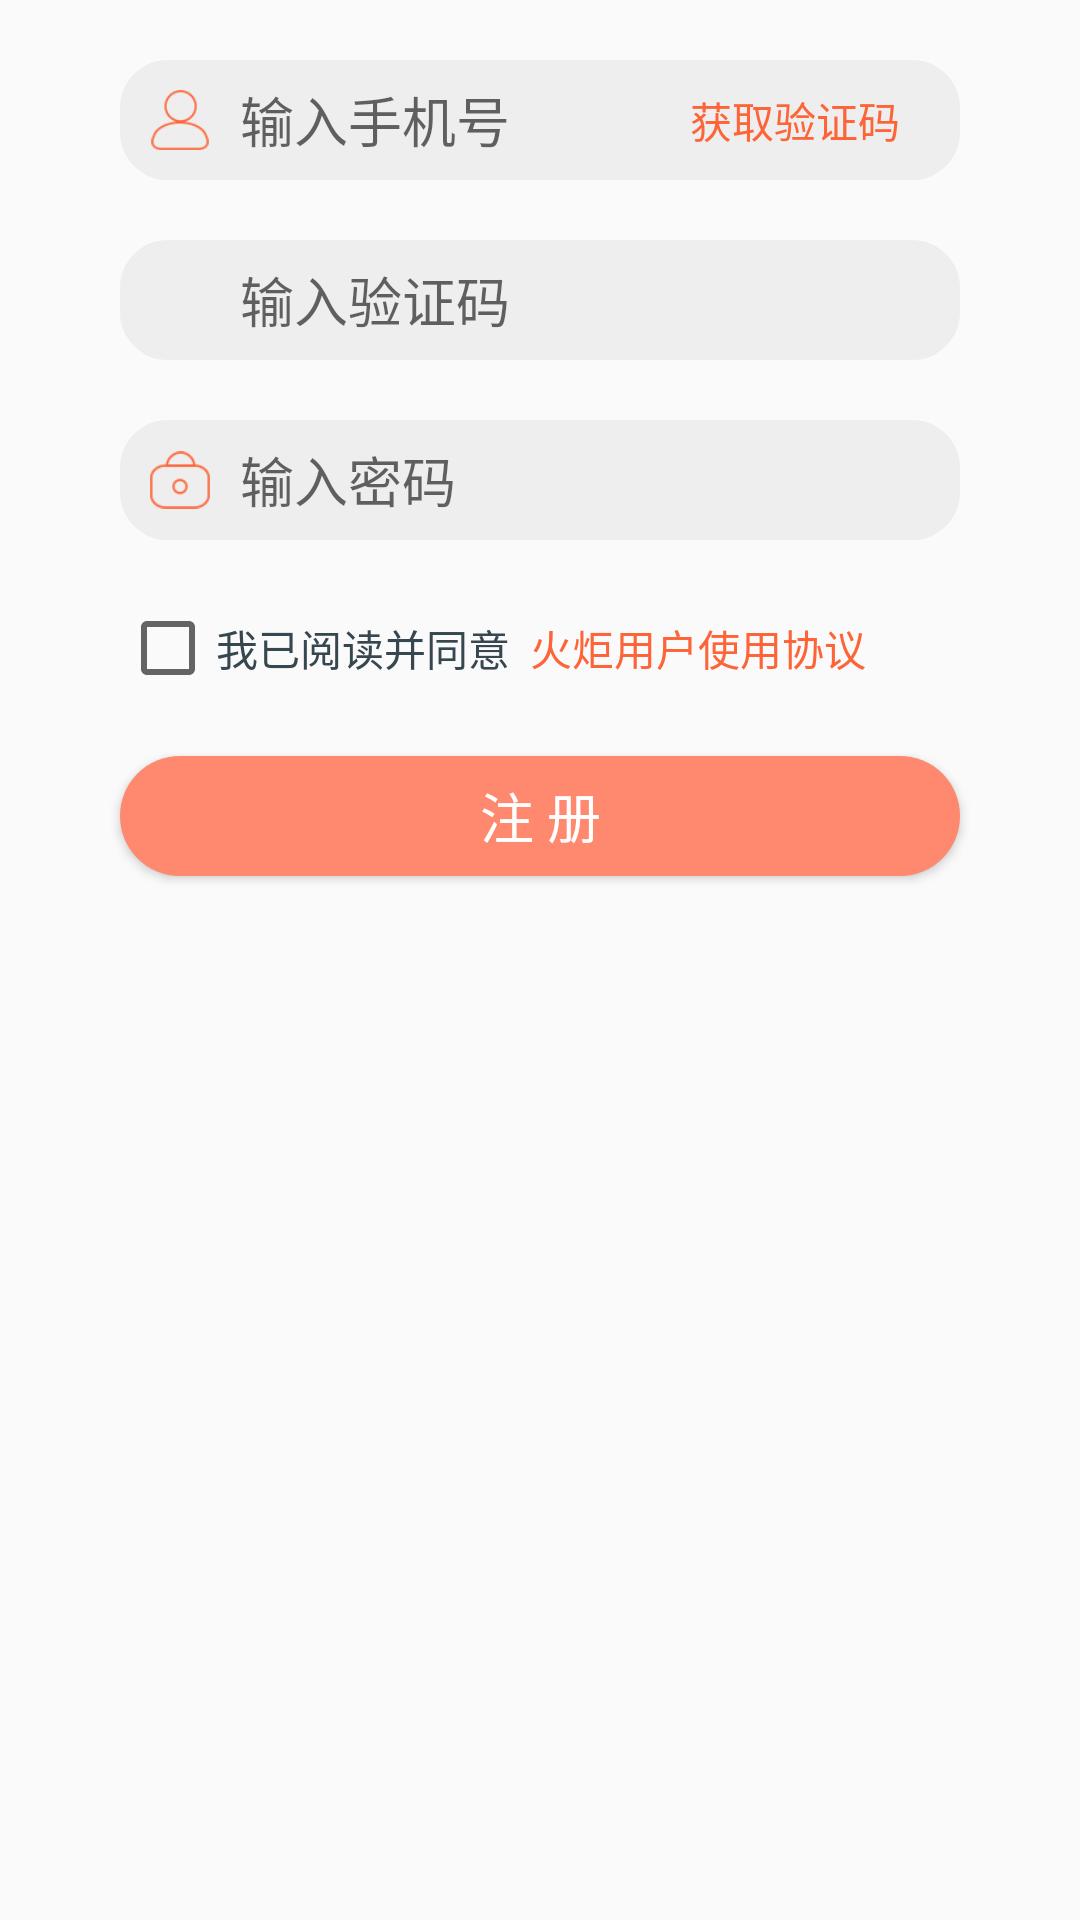

Here is an Android app screen rendered from its layout file. Give the layout XML and the strings, colors and styles it references.
<!-- AndroidManifest.xml: application theme AppTheme -->
<!-- res/layout/fragment_signin.xml -->
<LinearLayout
    xmlns:android="http://schemas.android.com/apk/res/android"
    android:layout_width="match_parent"
    android:layout_height="wrap_content"
    android:orientation="vertical">

    <LinearLayout
        android:layout_width="match_parent"
        android:layout_height="40dp"
        android:layout_marginLeft="40dp"
        android:layout_marginRight="40dp"
        android:layout_marginTop="20dp"
        android:background="@drawable/bg_edit"
        android:orientation="horizontal">

        <ImageView
            android:layout_width="40dp"
            android:layout_height="40dp"
            android:padding="10dp"
            android:src="@drawable/ic_user_login"/>

        <EditText
            android:id="@+id/edit_phone_sign"
            android:layout_width="0dp"
            android:layout_height="match_parent"
            android:layout_weight="1"
            android:background="#00000000"
            android:hint="输入手机号"
            android:inputType="number"
            android:maxLength="11"/>

        <TextView
            android:id="@+id/btn_get_verification"
            android:layout_width="wrap_content"
            android:layout_height="match_parent"
            android:layout_marginRight="20dp"
            android:gravity="center"
            android:text="获取验证码"
            android:textColor="@color/orange"/>

    </LinearLayout>

    <LinearLayout
        android:layout_width="match_parent"
        android:layout_height="40dp"
        android:layout_marginLeft="40dp"
        android:layout_marginRight="40dp"
        android:layout_marginTop="20dp"
        android:background="@drawable/bg_edit"
        android:orientation="horizontal">

        <ImageView
            android:layout_width="40dp"
            android:layout_height="40dp"
            android:padding="10dp"/>

        <EditText
            android:id="@+id/edit_verification_sign"
            android:layout_width="match_parent"
            android:layout_height="match_parent"
            android:background="#00000000"
            android:hint="输入验证码"/>

    </LinearLayout>

    <LinearLayout
        android:layout_width="match_parent"
        android:layout_height="40dp"
        android:layout_marginLeft="40dp"
        android:layout_marginRight="40dp"
        android:layout_marginTop="20dp"
        android:background="@drawable/bg_edit"
        android:orientation="horizontal">

        <ImageView
            android:layout_width="40dp"
            android:layout_height="40dp"
            android:padding="10dp"
            android:src="@drawable/ic_password_login"/>

        <EditText
            android:id="@+id/edit_password_sign"
            android:layout_width="match_parent"
            android:layout_height="match_parent"
            android:background="#00000000"
            android:hint="输入密码"
            android:inputType="textPassword"
            android:maxLength="20"/>

    </LinearLayout>

    <LinearLayout
        android:layout_width="match_parent"
        android:layout_height="wrap_content"
        android:orientation="horizontal">

        <CheckBox
            android:id="@+id/check_agree"
            android:layout_width="wrap_content"
            android:layout_height="wrap_content"
            android:layout_marginLeft="40dp"
            android:layout_marginTop="20dp"
            android:checked="false"
            android:gravity="center_vertical"
            android:text="我已阅读并同意"
            android:textColor="@color/md_blue_grey_800"/>

        <TextView
            android:id="@+id/btn_agreement"
            android:gravity="center_vertical"
            android:layout_width="wrap_content"
            android:layout_height="wrap_content"
            android:layout_marginTop="20dp"
            android:textColor="@color/orange"
            android:text="  火炬用户使用协议"/>
    </LinearLayout>

    <Button
        android:id="@+id/btn_sign"
        android:layout_width="match_parent"
        android:layout_height="40dp"
        android:layout_marginLeft="40dp"
        android:layout_marginRight="40dp"
        android:layout_marginTop="20dp"
        android:background="@drawable/bt_measure"
        android:text="注 册"
        android:textColor="@color/md_white_1000"
        android:textSize="@dimen/app_text_size_large"/>

</LinearLayout>
<!-- resources referenced by this layout -->
<resources>
  <color name="md_blue_grey_800">#37474F</color>
  <color name="md_white_1000">#ffffff</color>
  <color name="orange">#FD6438</color>
  <dimen name="app_text_size_large">18sp</dimen>
  <!-- drawable bg_edit (drawable) -->
  <?xml version="1.0" encoding="utf-8"?>
  <selector xmlns:android="http://schemas.android.com/apk/res/android">
      <item>
          <shape>
              <solid android:color="@color/md_grey_200"/>
              <corners android:radius="15dp"/>
              <stroke android:width="2dp"
                      android:color="@color/md_grey_200"/>
          </shape>
      </item>
  </selector>
  <!-- drawable bt_measure (drawable) -->
  <?xml version="1.0" encoding="utf-8"?>
  <selector xmlns:android="http://schemas.android.com/apk/res/android">
      <item>
          <shape>
              <corners android:radius="30dp" />
              <solid android:color="#FE896E" />
          </shape>
      </item>
  </selector>
  <!-- drawable ic_password_login: png bitmap (drawable, 1036 bytes) -->
  <!-- drawable ic_user_login: png bitmap (drawable, 1280 bytes) -->
  <style name="AppTheme" parent="Theme.AppCompat.Light.NoActionBar">
          
          <item name="colorPrimary">@color/colorPrimary</item>
          <item name="colorPrimaryDark">@color/colorPrimaryDark</item>
          <item name="colorAccent">@color/colorAccent</item>
      </style>
  <color name="md_grey_200">#EEEEEE</color>
  <color name="colorPrimary">#fff</color>
  <color name="colorPrimaryDark">#fff</color>
  <color name="colorAccent">#FD6438</color>
</resources>
